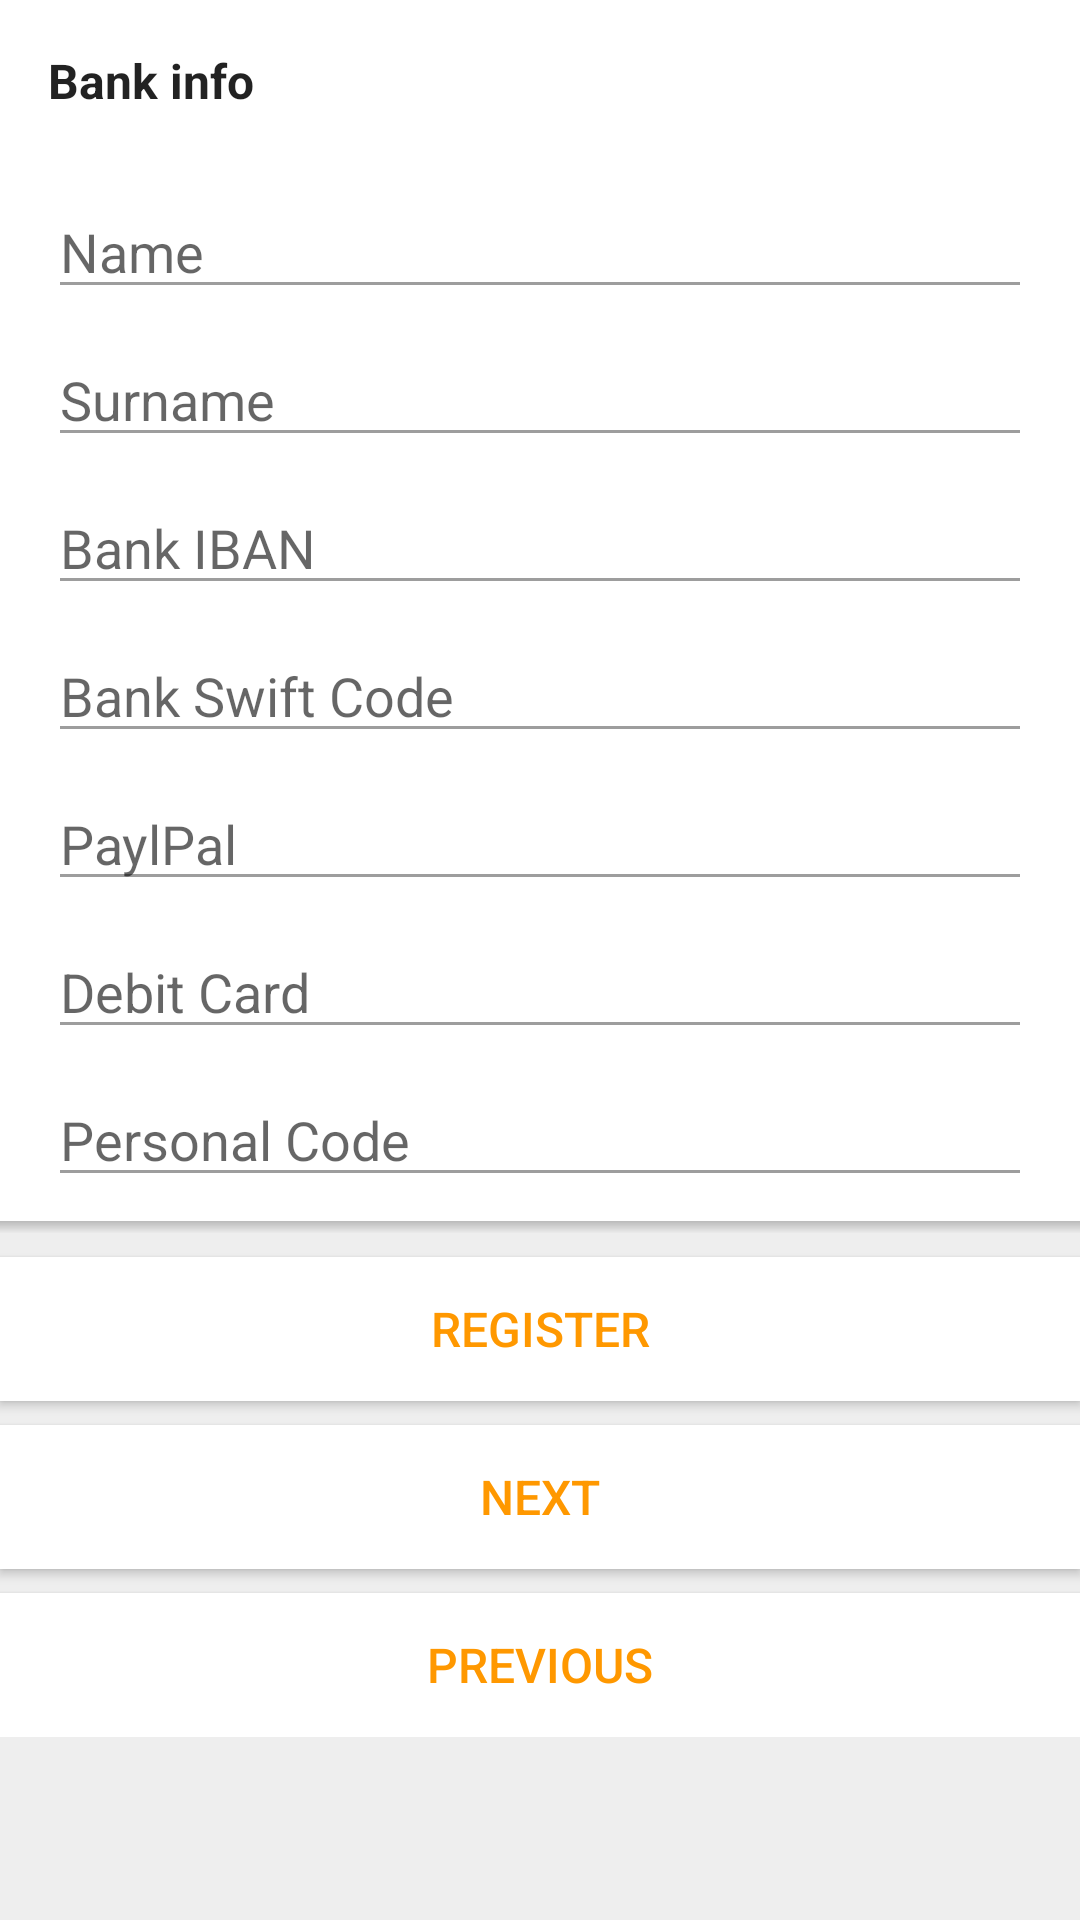

Layout XML and referenced resources for this Android screen:
<!-- AndroidManifest.xml: application theme AppTheme -->
<!-- res/layout/fm_register_bank.xml -->
<?xml version="1.0" encoding="utf-8"?>
<android.support.design.widget.CoordinatorLayout xmlns:android="http://schemas.android.com/apk/res/android"
    xmlns:app="http://schemas.android.com/apk/res-auto"
    android:id="@+id/root_view_info_bank"
    android:layout_width="match_parent"
    android:layout_height="match_parent">

    <android.support.v4.widget.NestedScrollView
        android:layout_width="match_parent"
        android:layout_height="match_parent"
        android:background="@color/colorBackground"
        app:layout_behavior="@string/appbar_scrolling_view_behavior">

        <LinearLayout
            android:layout_width="match_parent"
            android:layout_height="wrap_content"
            android:orientation="vertical">

            <include layout="@layout/register_info_bank" />

            <View
                android:layout_width="match_parent"
                android:layout_height="4dp"
                android:background="@drawable/shadow" />

            <Button
                android:id="@+id/btn_register"
                android:layout_width="match_parent"
                android:layout_height="wrap_content"
                android:layout_marginTop="8dp"
                android:background="@color/white"
                android:text="@string/register"
                android:textColor="@color/colorAccent"
                android:textSize="16sp" />

            <Button
                android:id="@+id/btn_next"
                android:layout_width="match_parent"
                android:layout_height="wrap_content"
                android:layout_marginTop="8dp"
                android:background="@color/white"
                android:text="Next"
                android:textColor="@color/colorAccent"
                android:textSize="16sp" />

            <Button
                android:id="@+id/btn_previous"
                android:layout_width="match_parent"
                android:layout_height="wrap_content"
                android:layout_marginTop="8dp"
                android:background="@color/white"
                android:text="Previous"
                android:textColor="@color/colorAccent"
                android:textSize="16sp" />
        </LinearLayout>
    </android.support.v4.widget.NestedScrollView>
</android.support.design.widget.CoordinatorLayout>
<!-- res/layout/register_info_bank.xml (included above) -->
<?xml version="1.0" encoding="utf-8"?>
<LinearLayout xmlns:android="http://schemas.android.com/apk/res/android"
    xmlns:app="http://schemas.android.com/apk/res-auto"
    xmlns:tools="http://schemas.android.com/tools"
    android:layout_width="match_parent"
    android:layout_height="match_parent"
    android:background="@color/white"
    android:orientation="vertical"
    android:paddingBottom="8dp"
    android:paddingLeft="@dimen/activity_horizontal_margin"
    android:paddingRight="@dimen/activity_horizontal_margin">

    <TextView
        android:layout_width="match_parent"
        android:layout_height="wrap_content"
        android:paddingBottom="@dimen/activity_vertical_margin"
        android:paddingTop="@dimen/activity_vertical_margin"
        android:text="@string/register_block_bank"
        android:textColor="@color/colorTextPrimary"
        android:textSize="16sp"
        android:textStyle="bold" />

    <EditText
        android:id="@+id/et_bank_name"
        android:layout_width="match_parent"
        android:layout_height="wrap_content"
        android:layout_marginTop="8dp"
        android:hint="@string/register_info_bank_name"
        android:inputType="text"
        android:lines="1"
        android:maxLines="1"
        android:textColor="@color/colorTextPrimary"
        android:theme="@style/AppTheme.EditTextStyle" />


    <EditText
        android:id="@+id/et_bank_surname"
        android:layout_width="match_parent"
        android:layout_height="wrap_content"
        android:layout_marginTop="8dp"
        android:hint="@string/register_info_bank_surname"
        android:inputType="text"
        android:lines="1"
        android:maxLines="1"
        android:textColor="@color/colorTextPrimary"
        android:theme="@style/AppTheme.EditTextStyle" />

    <EditText
        android:id="@+id/et_bank_iban"
        android:layout_width="match_parent"
        android:layout_height="wrap_content"
        android:layout_marginTop="8dp"
        android:hint="@string/register_info_bank_iban"
        android:inputType="text"
        android:lines="1"
        android:maxLines="1"
        android:textColor="@color/colorTextPrimary"
        android:theme="@style/AppTheme.EditTextStyle" />

    <EditText
        android:id="@+id/et_bank_swift_code"
        android:layout_width="match_parent"
        android:layout_height="wrap_content"
        android:layout_marginTop="8dp"
        android:hint="@string/register_info_bank_swift_code"
        android:inputType="text"
        android:lines="1"
        android:maxLines="1"
        android:textColor="@color/colorTextPrimary"
        android:theme="@style/AppTheme.EditTextStyle" />

    <EditText
        android:id="@+id/et_bank_paypal"
        android:layout_width="match_parent"
        android:layout_height="wrap_content"
        android:layout_marginTop="8dp"
        android:hint="@string/register_info_bank_paypal"
        android:inputType="textEmailAddress"
        android:lines="1"
        android:maxLines="1"
        android:textColor="@color/colorTextPrimary"
        android:theme="@style/AppTheme.EditTextStyle" />

    <EditText
        android:id="@+id/et_bank_debit"
        android:layout_width="match_parent"
        android:layout_height="wrap_content"
        android:layout_marginTop="8dp"
        android:hint="@string/register_info_bank_debit"
        android:inputType="text"
        android:lines="1"
        android:maxLines="1"
        android:textColor="@color/colorTextPrimary"
        android:theme="@style/AppTheme.EditTextStyle" />

    <EditText
        android:id="@+id/et_bank_personal_code"
        android:layout_width="match_parent"
        android:layout_height="wrap_content"
        android:layout_marginTop="8dp"
        android:hint="@string/register_info_bank_personal_code"
        android:inputType="text"
        android:lines="1"
        android:maxLines="1"
        android:textColor="@color/colorTextPrimary"
        android:theme="@style/AppTheme.EditTextStyle" />
</LinearLayout>
<!-- resources referenced by this layout -->
<resources>
  <color name="colorAccent">#FF9800</color>
  <color name="colorBackground">#EEEEEE</color>
  <color name="colorTextPrimary">#dd000000</color>
  <color name="white">#ffffff</color>
  <dimen name="activity_horizontal_margin">16dp</dimen>
  <dimen name="activity_vertical_margin">16dp</dimen>
  <!-- drawable shadow (drawable) -->
  <?xml version="1.0" encoding="utf-8"?>
  <shape xmlns:android="http://schemas.android.com/apk/res/android">
      <gradient
          android:angle="270"
          android:endColor="@color/cardview_shadow_end_color"
          android:startColor="@color/cardview_shadow_start_color" />
  </shape>
  <string name="register">Register</string>
  <string name="register_block_bank">Bank info</string>
  <string name="register_info_bank_debit">Debit Card</string>
  <string name="register_info_bank_iban">Bank IBAN</string>
  <string name="register_info_bank_name">Name</string>
  <string name="register_info_bank_paypal">PaylPal</string>
  <string name="register_info_bank_personal_code">Personal Code</string>
  <string name="register_info_bank_surname">Surname</string>
  <string name="register_info_bank_swift_code">Bank Swift Code</string>
  <style name="AppTheme.EditTextStyle" parent="Widget.AppCompat.EditText">
          <item name="colorControlNormal">@color/colorTextHint</item>
          <item name="colorControlActivated">@color/colorPrimary</item>
          <item name="colorControlHighlight">@color/colorPrimary</item>
      </style>
  <style name="AppTheme" parent="Theme.AppCompat.Light.NoActionBar">
          
          <item name="colorPrimary">@color/colorPrimary</item>
          <item name="colorPrimaryDark">@color/colorPrimaryDark</item>
          <item name="colorAccent">@color/colorAccent</item>
  
          <item name="drawerArrowStyle">@style/MaterialDrawer.DrawerArrowStyle</item>
          <item name="colorControlNormal">@color/white</item>
  
          <item name="android:popupMenuStyle">@style/AppTheme.PopupMenu</item>
  
          
  
          <item name="android:navigationBarColor">@color/colorPrimaryDark</item>
          <item name="android:windowDrawsSystemBarBackgrounds">true</item>
      </style>
  <color name="colorTextHint">#62000000</color>
  <color name="colorPrimary">#8BC34A</color>
  <color name="colorPrimaryDark">#558B2F</color>
  <style name="AppTheme.PopupMenu" parent="ThemeOverlay.AppCompat.Light">
          <item name="android:popupBackground">@android:color/white</item>
          <item name="android:colorBackground">@android:color/white</item>
      </style>
</resources>
